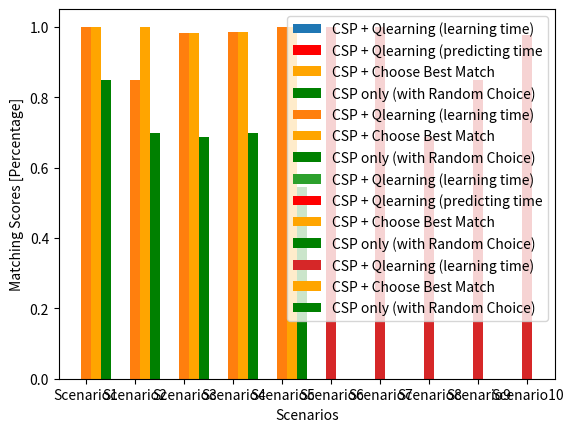

Write Python code to recreate this figure.
import matplotlib.pyplot as plt
import numpy as np

# Runtime graph: 1-5 scenarios

w = 0.2
x = ["Scenario1", "Scenario2", "Scenario3", "Scenario4", "Scenario5"]
xbar1 = np.array(x)
xbar2 = [i + w for i in range(len(xbar1))]
xbar3 = [i + 2 * w for i in range(len(xbar1))]
y1_1 = [0.1874370574951172, 0.15621209144592285, 0.25931549072265625,
        0.13866329193115234, 0.1316819190979004]
y1_2 = [0.0, 0.0, 0.00099945068359375, 0.0009615421295166016, 0.0]
y2 = [0.004960060119628906, 0.015620946884155273, 0.031249046325683594,
      0.003992319107055664, 0.015657901763916016]
y3 = [0.001994609832763672, 0.0, 0.015606880187988281, 0.00196075439453125,
      0.0019960403442382812]
plt.bar(xbar1, y1_1, width=w, label="CSP + Qlearning (learning time)")
plt.bar(xbar1, y1_2, width=w, label="CSP + Qlearning (predicting time",
        color="red")
plt.bar(xbar2, y2, width=w, label="CSP + Choose Best Match", color="orange")
plt.bar(xbar3, y3, width=w, label="CSP only (with Random Choice)",
        color="green")
plt.xlabel("Scenarios")
plt.ylabel("Running Time [sec]")
plt.legend()
plt.show()

# Performances - Matching score: 1-5 scenarios
w = 0.2
x = ["Scenario1", "Scenario2", "Scenario3", "Scenario4", "Scenario5"]
xbar1 = np.array(x)
xbar2 = [i + w for i in range(len(xbar1))]
xbar3 = [i + 2 * w for i in range(len(xbar1))]
y1 = [33.0 / 33, 28.000149857635247 / 33, 32.4 / 33, 32.5 / 33,
      33.0 / 33]
y2 = [33.0 / 33, 28.000149857635247 / 33, 32.4 / 33, 32.5 / 33, 33.0 / 33]
y3 = [28.0000153787005 / 33, 22.600071994925194 / 33, 21.800182374788044 / 33,
      23.000101378012506 / 33, 18.000030703619423 / 33]
plt.bar(xbar1, y1, width=w, label="CSP + Qlearning (learning time)")
plt.bar(xbar2, y2, width=w, label="CSP + Choose Best Match", color="orange")
plt.bar(xbar3, y3, width=w, label="CSP only (with Random Choice)",
        color="green")
plt.xlabel("Scenarios")
plt.ylabel("Matching Scores [Percentage]")
plt.legend()
plt.show()
# ##############################################################################
# Runtime graph: 6-10 scenarios

w = 0.2
x = ["Scenario6", "Scenario7", "Scenario8", "Scenario9", "Scenario10"]
xbar1 = np.array(x)
xbar2 = [i + w for i in range(len(xbar1))]
xbar3 = [i + 2 * w for i in range(len(xbar1))]
y1_1 = [0.21869921684265137, 0.24998831748962402, 0.147169828414917,
        0.14055490493774414, 0.20844268798828125]
y1_2 = [0.000997304916381836, 0.0, 0.0, 0.0, 0.0]
y2 = [0.009964704513549805, 0.004986286163330078, 0.015572071075439453,
      0.01562190055847168, 0.010970592498779297]
y3 = [0.004987001419067383, 0.0020275115966796875, 0.0009968280792236328, 0.001972198486328125,
      0.01564764976501465]
plt.bar(xbar1, y1_1, width=w, label="CSP + Qlearning (learning time)")
plt.bar(xbar1, y1_2, width=w, label="CSP + Qlearning (predicting time",
        color="red")
plt.bar(xbar2, y2, width=w, label="CSP + Choose Best Match", color="orange")
plt.bar(xbar3, y3, width=w, label="CSP only (with Random Choice)",
        color="green")
plt.xlabel("Scenarios")
plt.ylabel("Running Time [sec]")
plt.legend()
plt.show()
#
# # Performances - Matching score: 6-10 scenarios
w = 0.2
x = ["Scenario6", "Scenario7", "Scenario8", "Scenario9", "Scenario10"]
xbar1 = np.array(x)
xbar2 = [i + w for i in range(len(xbar1))]
xbar3 = [i + 2 * w for i in range(len(xbar1))]
y1 = [33.0 / 33, 33.0 / 33, 22.687530757401 / 33, 28.000085999312006 / 33,
      32.2 / 33]
y2 = [33.0 / 33, 33.0/ 33, 27.6875153787005 / 33, 28.000085999312006/ 33, 32.2 / 33]
y3 = [28.000149857635247 / 33, 23.00002814050267 / 33, 22.687530757401 / 33,
      18.000041171642 / 33, 18.00006293087182/ 33]
plt.bar(xbar1, y1, width=w, label="CSP + Qlearning (learning time)")
plt.bar(xbar2, y2, width=w, label="CSP + Choose Best Match", color="orange")
plt.bar(xbar3, y3, width=w, label="CSP only (with Random Choice)",
        color="green")
plt.xlabel("Scenarios")
plt.ylabel("Matching Scores [Percentage]")
plt.legend()
plt.show()
##############################################################################
# # Runtime graph: 1-5 (new) scenarios
#
# w = 0.2
# x = ["Scenario1", "Scenario2", "Scenario3", "Scenario4", "Scenario5"]
# xbar1 = np.array(x)
# xbar2 = [i + w for i in range(len(xbar1))]
# xbar3 = [i + 2 * w for i in range(len(xbar1))]
# y1_1 = [0.22536444664001465, 0.2030792236328125, 0.5335988998413086,
#         0.17186784744262695, 0.23435258865356445]
# y1_2 = [0.0, 0.0, 0.0, 0.0, 0.0]
# y2 = [0.0, 0.010971307754516602, 0.04683804512023926,
#       0.005986213684082031, 0.015657901763916016]
# y3 = [0.0, 0.0, 0.015611648559570312, 0.0 ,
#       0.005984067916870117]
# plt.bar(xbar1, y1_1, width=w, label="CSP + Qlearning (learning time)")
# plt.bar(xbar1, y1_2, width=w, label="CSP + Qlearning (predicting time",
#         color="red")
# plt.bar(xbar2, y2, width=w, label="CSP + Choose Best Match", color="orange")
# plt.bar(xbar3, y3, width=w, label="CSP only (with Random Choice)",
#         color="green")
# plt.xlabel("Scenarios")
# plt.ylabel("Running Time [sec]")
# plt.legend()
# plt.show()
#
# # Performances - Matching score: 6-10 (new) scenarios
# w = 0.2
# x = ["Scenario1", "Scenario2", "Scenario3", "Scenario4", "Scenario5"]
# xbar1 = np.array(x)
# xbar2 = [i + w for i in range(len(xbar1))]
# xbar3 = [i + 2 * w for i in range(len(xbar1))]
# y1 = [33.0 / 33, 28.000149857635247 / 33, 28.000085999312006 / 33, 32.5 / 33,
#       33.0 / 33]
# y2 = [33.0 / 33, 33.0 / 33, 32.4 / 33, 32.5 / 33, 33.0 / 33]
# y3 = [28.0000051262335 / 33, 28.000006988217866 / 33, 27.4000153787005 / 33,
#       23.00001281558375 / 33, 28.0000051262335 / 33]
# plt.bar(xbar1, y1, width=w, label="CSP + Qlearning (learning time)")
# plt.bar(xbar2, y2, width=w, label="CSP + Choose Best Match", color="orange")
# plt.bar(xbar3, y3, width=w, label="CSP only (with Random Choice)",
#         color="green")
# plt.xlabel("Scenarios")
# plt.ylabel("Matching Scores [Percentage]")
# plt.legend()
# plt.show()


